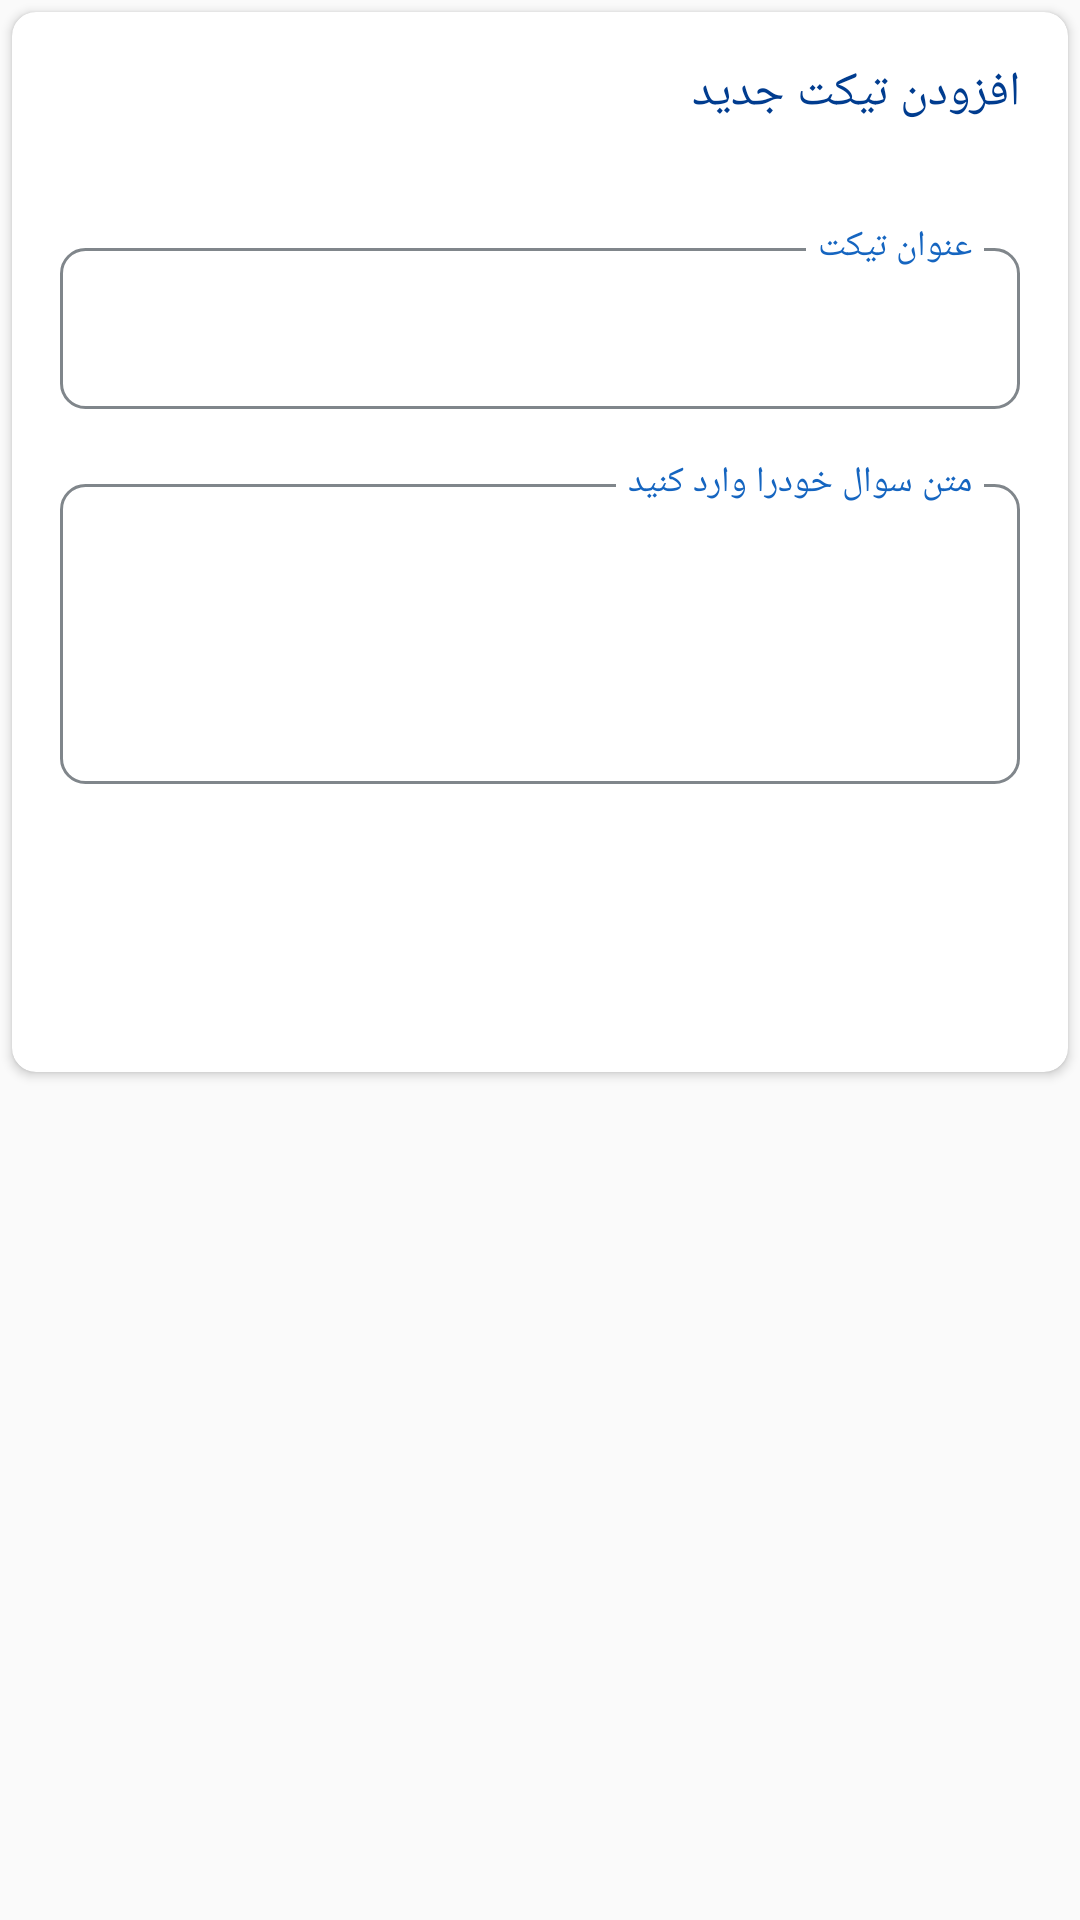

The Android layout XML behind this screen, and the referenced resources:
<!-- AndroidManifest.xml: application theme AppTheme -->
<!-- res/layout/dialog_get_ticket_data.xml -->
<?xml version="1.0" encoding="utf-8"?>
<LinearLayout xmlns:android="http://schemas.android.com/apk/res/android"
    xmlns:app="http://schemas.android.com/apk/res-auto"
    android:layout_width="match_parent"
    android:layout_height="wrap_content"
    android:layoutDirection="rtl"
    android:orientation="vertical">

    <androidx.cardview.widget.CardView
        android:layout_width="match_parent"
        android:layout_height="wrap_content"
        android:layout_margin="4dp"
        app:cardCornerRadius="8dp">

        <LinearLayout
            android:layout_width="wrap_content"
            android:layout_height="wrap_content"
            android:orientation="vertical">

            <TextView
                android:layout_width="match_parent"
                android:layout_height="wrap_content"
                android:layout_margin="16dp"
                android:text="افزودن تیکت جدید"
                android:textColor="@color/secondaryDarkColor" />

            <RelativeLayout
                android:layout_width="wrap_content"
                android:layout_height="wrap_content"
                android:layout_marginBottom="16dp"
                android:layout_marginEnd="16dp"
                android:layout_marginStart="16dp"
                android:layout_marginTop="16dp">

                <EditText

                    android:id="@+id/txtSubjectTicketDialog"
                    android:layout_width="wrap_content"
                    android:layout_height="wrap_content"
                    android:layout_marginTop="9dp"
                    android:background="@drawable/input_text_border"
                    android:ems="150"
                    android:inputType="textMultiLine"
                    android:padding="16dp"
                    android:textColor="@color/dark"
                    android:textColorHint="@color/light_three" />

                <TextView

                    android:layout_width="wrap_content"
                    android:layout_height="wrap_content"
                    android:layout_marginStart="12dp"
                    android:background="@color/light_one"
                    android:paddingEnd="4dp"
                    android:paddingStart="4dp"
                    android:text="عنوان تیکت"
                    android:textColor="@color/secondaryColor"
                    android:textSize="@dimen/txt_small_size" />

            </RelativeLayout>

            <RelativeLayout
                android:layout_width="wrap_content"
                android:layout_height="wrap_content"
                android:layout_marginBottom="16dp"
                android:layout_marginEnd="16dp"
                android:layout_marginStart="16dp">

                <EditText

                    android:id="@+id/txtQuestioDialogTicket"
                    android:layout_width="wrap_content"
                    android:layout_height="wrap_content"
                    android:layout_marginTop="9dp"
                    android:background="@drawable/input_text_border"
                    android:ems="150"
                    android:inputType="textMultiLine"
                    android:minHeight="100dp"
                    android:padding="16dp"
                    android:textColor="@color/dark"
                    android:textColorHint="@color/light_three" />

                <TextView

                    android:layout_width="wrap_content"
                    android:layout_height="wrap_content"
                    android:layout_marginStart="12dp"
                    android:background="@color/light_one"
                    android:paddingEnd="4dp"
                    android:paddingStart="4dp"
                    android:text="متن سوال خودرا وارد کنید"
                    android:textColor="@color/secondaryColor"
                    android:textSize="@dimen/txt_small_size" />

            </RelativeLayout>

            <LinearLayout
                android:layout_width="match_parent"
                android:layout_height="wrap_content"
                android:layout_marginBottom="16dp"
                android:layout_marginEnd="16dp"
                android:layout_marginStart="16dp"
                android:layout_marginTop="16dp"
                android:orientation="horizontal">

                <Button
                    android:id="@+id/btnConfirmDialogTicket"
                    android:layout_width="wrap_content"
                    android:layout_height="wrap_content"
                    android:layout_marginEnd="8dp"
                    android:layout_weight="1"
                    android:background="@drawable/btn_defult"
                    android:text="ثبت"
                    android:textColor="@color/light_one" />

                <Button
                    android:id="@+id/btnCancelDialogTicket"
                    android:layout_width="wrap_content"
                    android:layout_height="wrap_content"
                    android:layout_marginStart="8dp"
                    android:layout_weight="1"
                    android:background="@drawable/btn_defult"
                    android:text="انصراف"
                    android:textColor="@color/light_one" />
            </LinearLayout>

        </LinearLayout>
    </androidx.cardview.widget.CardView>
</LinearLayout>
<!-- resources referenced by this layout -->
<resources>
  <color name="dark">#000000</color>
  <color name="light_one">#ffffff</color>
  <color name="light_three">#80868B</color>
  <color name="secondaryColor">#1565c0</color>
  <color name="secondaryDarkColor">#003c8f</color>
  <dimen name="txt_small_size">12dp</dimen>
  <!-- drawable input_text_border (drawable) -->
  <?xml version="1.0" encoding="utf-8"?>
  <selector xmlns:android="http://schemas.android.com/apk/res/android">
      <item android:state_enabled="true"
          android:state_focused="true">
          <shape>
              <stroke android:width="2dp" android:color="@color/secondaryColor" />
              <corners android:radius="8dp"/>
          </shape>
      </item>
      <item android:state_enabled="true">
          <shape>
              <stroke android:width="1dp" android:color="@color/light_three" />
              <corners android:radius="8dp"/>
          </shape>
      </item>
  </selector>
  <style name="AppTheme" parent="Theme.AppCompat.Light.NoActionBar">
          
          <item name="colorPrimary">@color/primaryColor</item>
          <item name="colorPrimaryDark">@color/primaryDarkColor</item>
          <item name="colorAccent">@color/secondaryColor</item>
          <item name="android:textSize">@dimen/txt_normal_size</item>
          <item name="android:textColorLink">@color/secondaryLightColor</item>
          <item name="android:textColorHint">@color/secondaryLightColor</item>
  
  
      </style>
  <color name="primaryColor">#2196f3</color>
  <color name="primaryDarkColor">#0069c0</color>
  <dimen name="txt_normal_size">16dp</dimen>
  <color name="secondaryLightColor">#5e92f3</color>
</resources>
